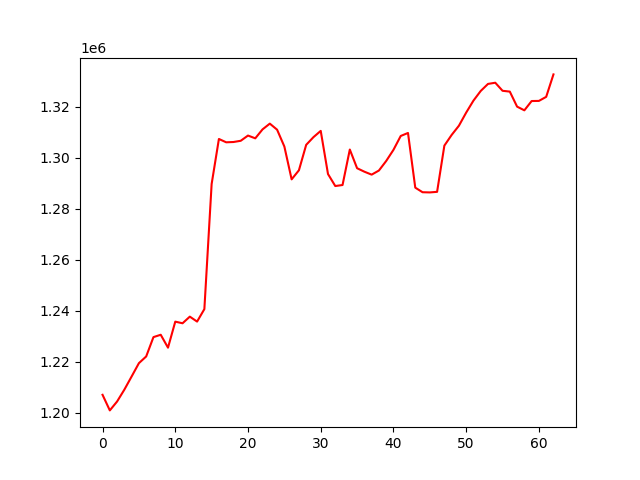

Values plotted in this chart, from the file beside it:
, 0
0, 1206998
1, 1200884
2, 1204375
3, 1209034
4, 1214199
5, 1219414
6, 1222043
7, 1229634
8, 1230554
9, 1225489
10, 1235700
11, 1235062
12, 1237662
13, 1235722
14, 1240620
15, 1289695
16, 1307359
17, 1306051
18, 1306165
19, 1306647
20, 1308696
21, 1307610
22, 1311122
23, 1313374
24, 1311002
25, 1304394
26, 1291518
27, 1295070
28, 1305053
29, 1308071
30, 1310528
31, 1293601
32, 1288896
33, 1289293
34, 1303210
35, 1295882
36, 1294525
37, 1293363
38, 1294977
39, 1298718
40, 1303088
41, 1308535
42, 1309716
43, 1288264
44, 1286465
45, 1286392
46, 1286617
47, 1304748
48, 1308933
49, 1312552
50, 1317704
51, 1322403
52, 1326196
53, 1328952
54, 1329419
55, 1326258
56, 1325935
57, 1320040
58, 1318594
59, 1322239
... 3 more rows
